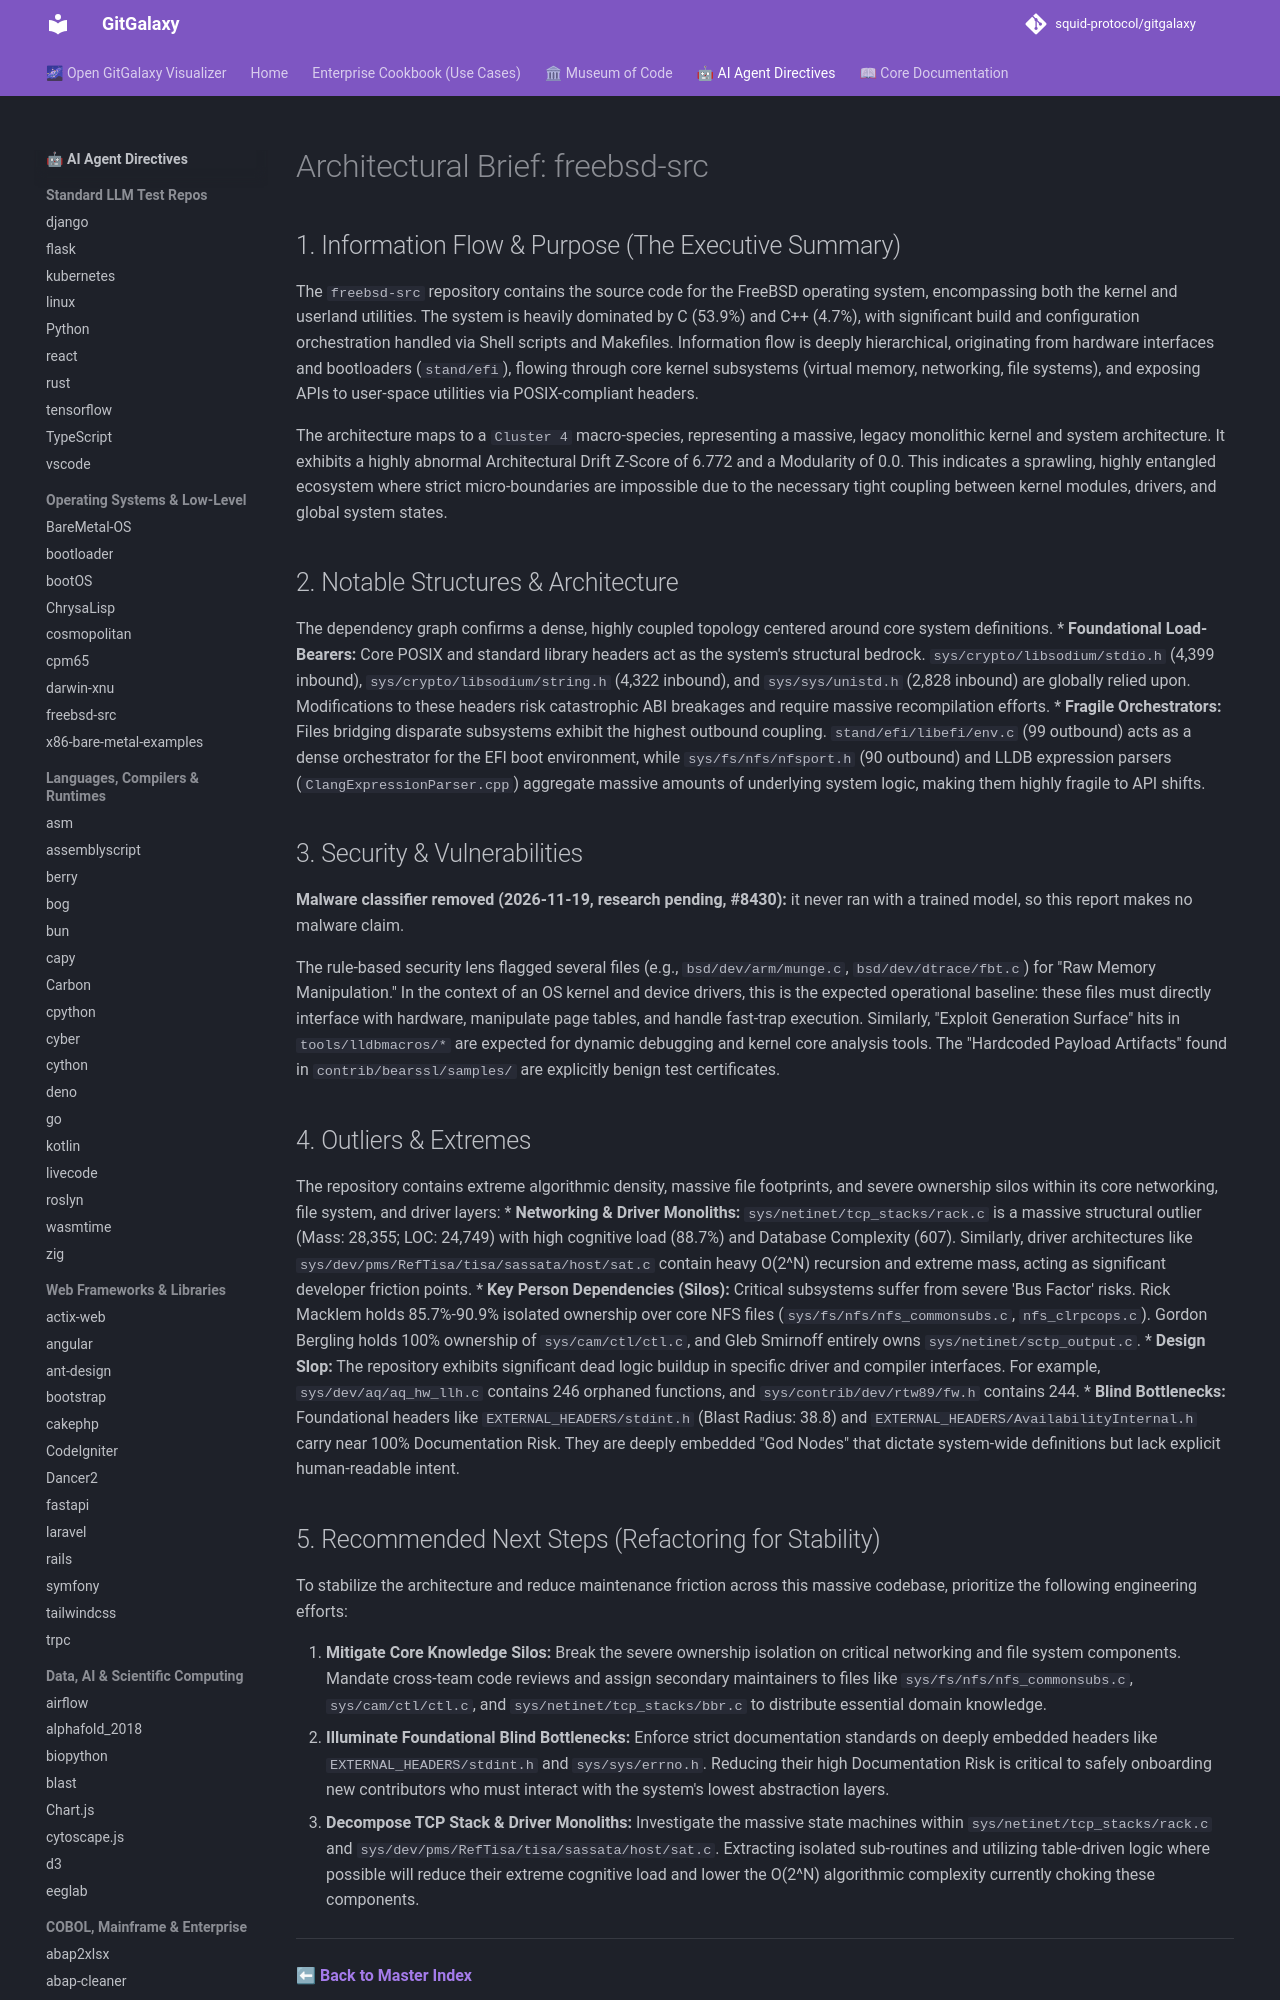

repository: squid-protocol/gitgalaxy · page: LLM-reports/freebsd-src_llm_report/index.html · generator: mkdocs

---
description: "The `freebsd-src` repository contains the source code for the FreeBSD operating system, encompassing both the kernel and userland utilities. The system..."
---
# Architectural Brief: freebsd-src

## 1. Information Flow & Purpose (The Executive Summary)
The `freebsd-src` repository contains the source code for the FreeBSD operating system, encompassing both the kernel and userland utilities. The system is heavily dominated by C (53.9%) and C++ (4.7%), with significant build and configuration orchestration handled via Shell scripts and Makefiles. Information flow is deeply hierarchical, originating from hardware interfaces and bootloaders (`stand/efi`), flowing through core kernel subsystems (virtual memory, networking, file systems), and exposing APIs to user-space utilities via POSIX-compliant headers.

The architecture maps to a `Cluster 4` macro-species, representing a massive, legacy monolithic kernel and system architecture. It exhibits a highly abnormal Architectural Drift Z-Score of 6.772 and a Modularity of 0.0. This indicates a sprawling, highly entangled ecosystem where strict micro-boundaries are impossible due to the necessary tight coupling between kernel modules, drivers, and global system states.

## 2. Notable Structures & Architecture
The dependency graph confirms a dense, highly coupled topology centered around core system definitions.
* **Foundational Load-Bearers:** Core POSIX and standard library headers act as the system's structural bedrock. `sys/crypto/libsodium/stdio.h` (4,399 inbound), `sys/crypto/libsodium/string.h` (4,322 inbound), and `sys/sys/unistd.h` (2,828 inbound) are globally relied upon. Modifications to these headers risk catastrophic ABI breakages and require massive recompilation efforts.
* **Fragile Orchestrators:** Files bridging disparate subsystems exhibit the highest outbound coupling. `stand/efi/libefi/env.c` (99 outbound) acts as a dense orchestrator for the EFI boot environment, while `sys/fs/nfs/nfsport.h` (90 outbound) and LLDB expression parsers (`ClangExpressionParser.cpp`) aggregate massive amounts of underlying system logic, making them highly fragile to API shifts.
